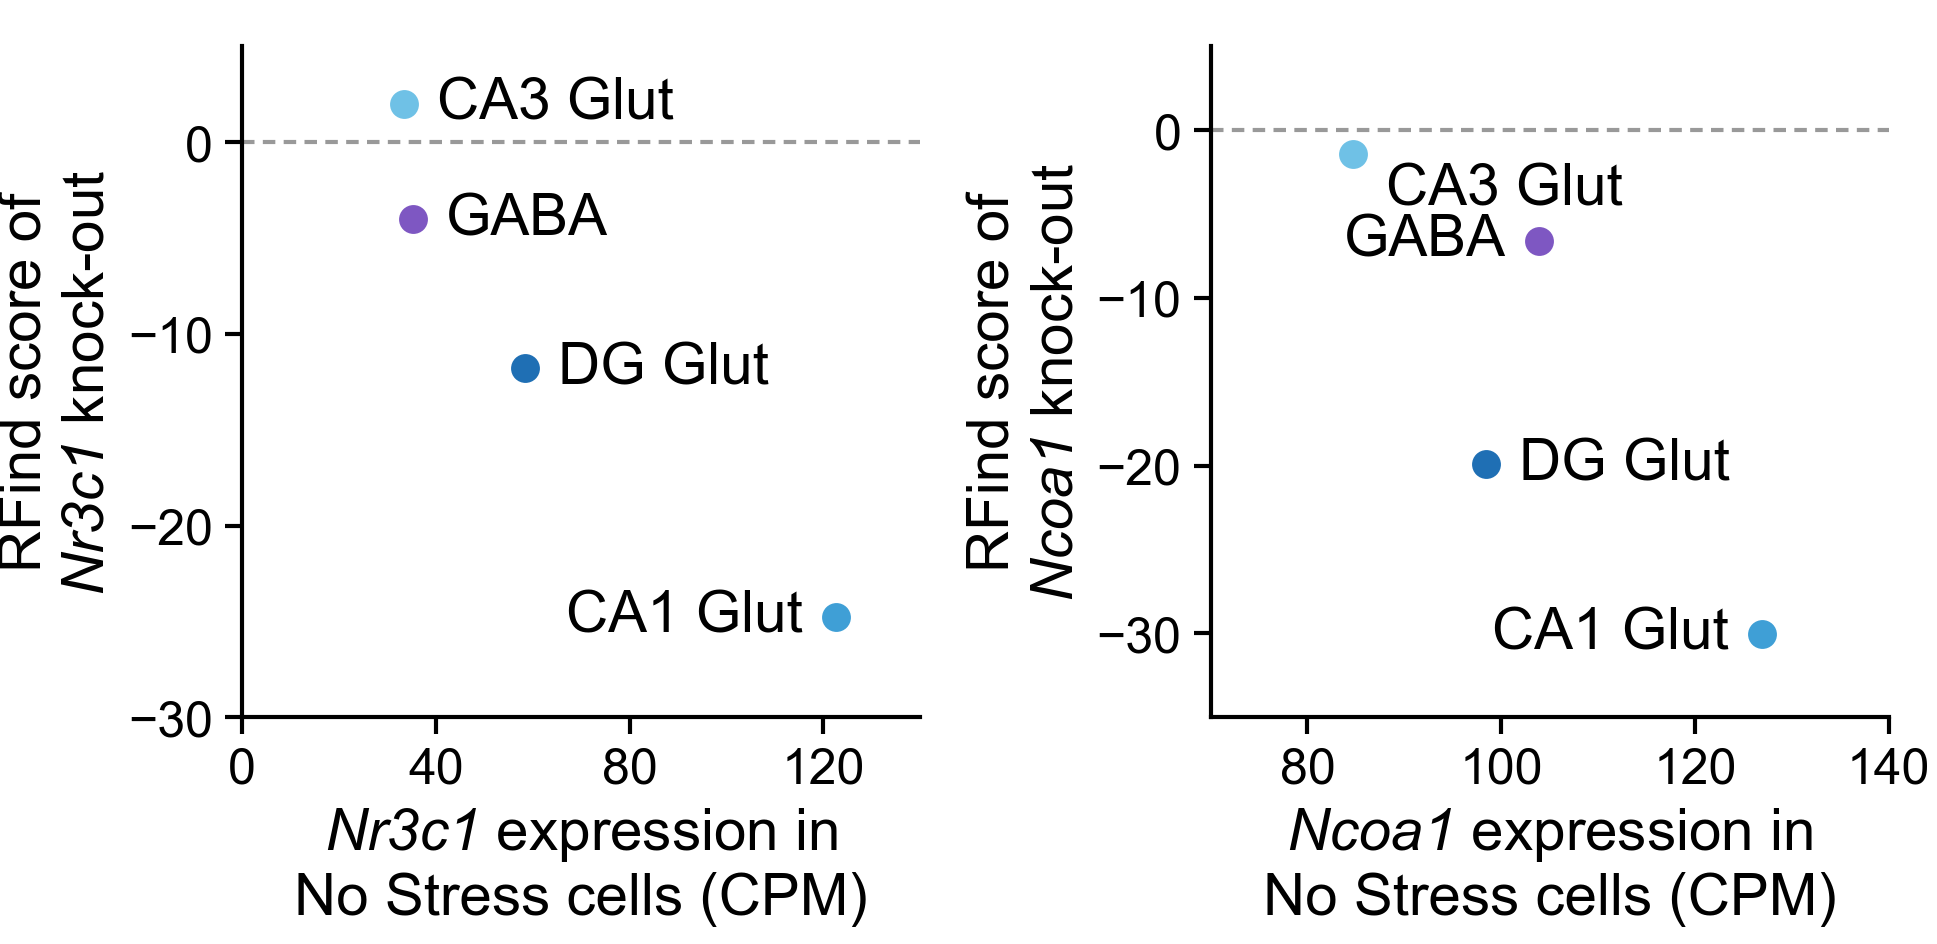

The file beside this chart, header and first rows:
gene, cell_type, cpm_no_stress, rfind_score, ko_nuclei
Nr3c1, DG, 58.33, -11.79, 10
Ncoa1, DG, 98.42, -19.92, 19
Nr3c1, CA1, 122.6, -24.77, 15
Ncoa1, CA1, 127, -30.03, 20
Nr3c1, CA3, 33.44, 1.991, 30
Ncoa1, CA3, 84.67, -1.419, 34
Nr3c1, GABA, 35.25, -4.015, 179
Ncoa1, GABA, 103.9, -6.584, 203
